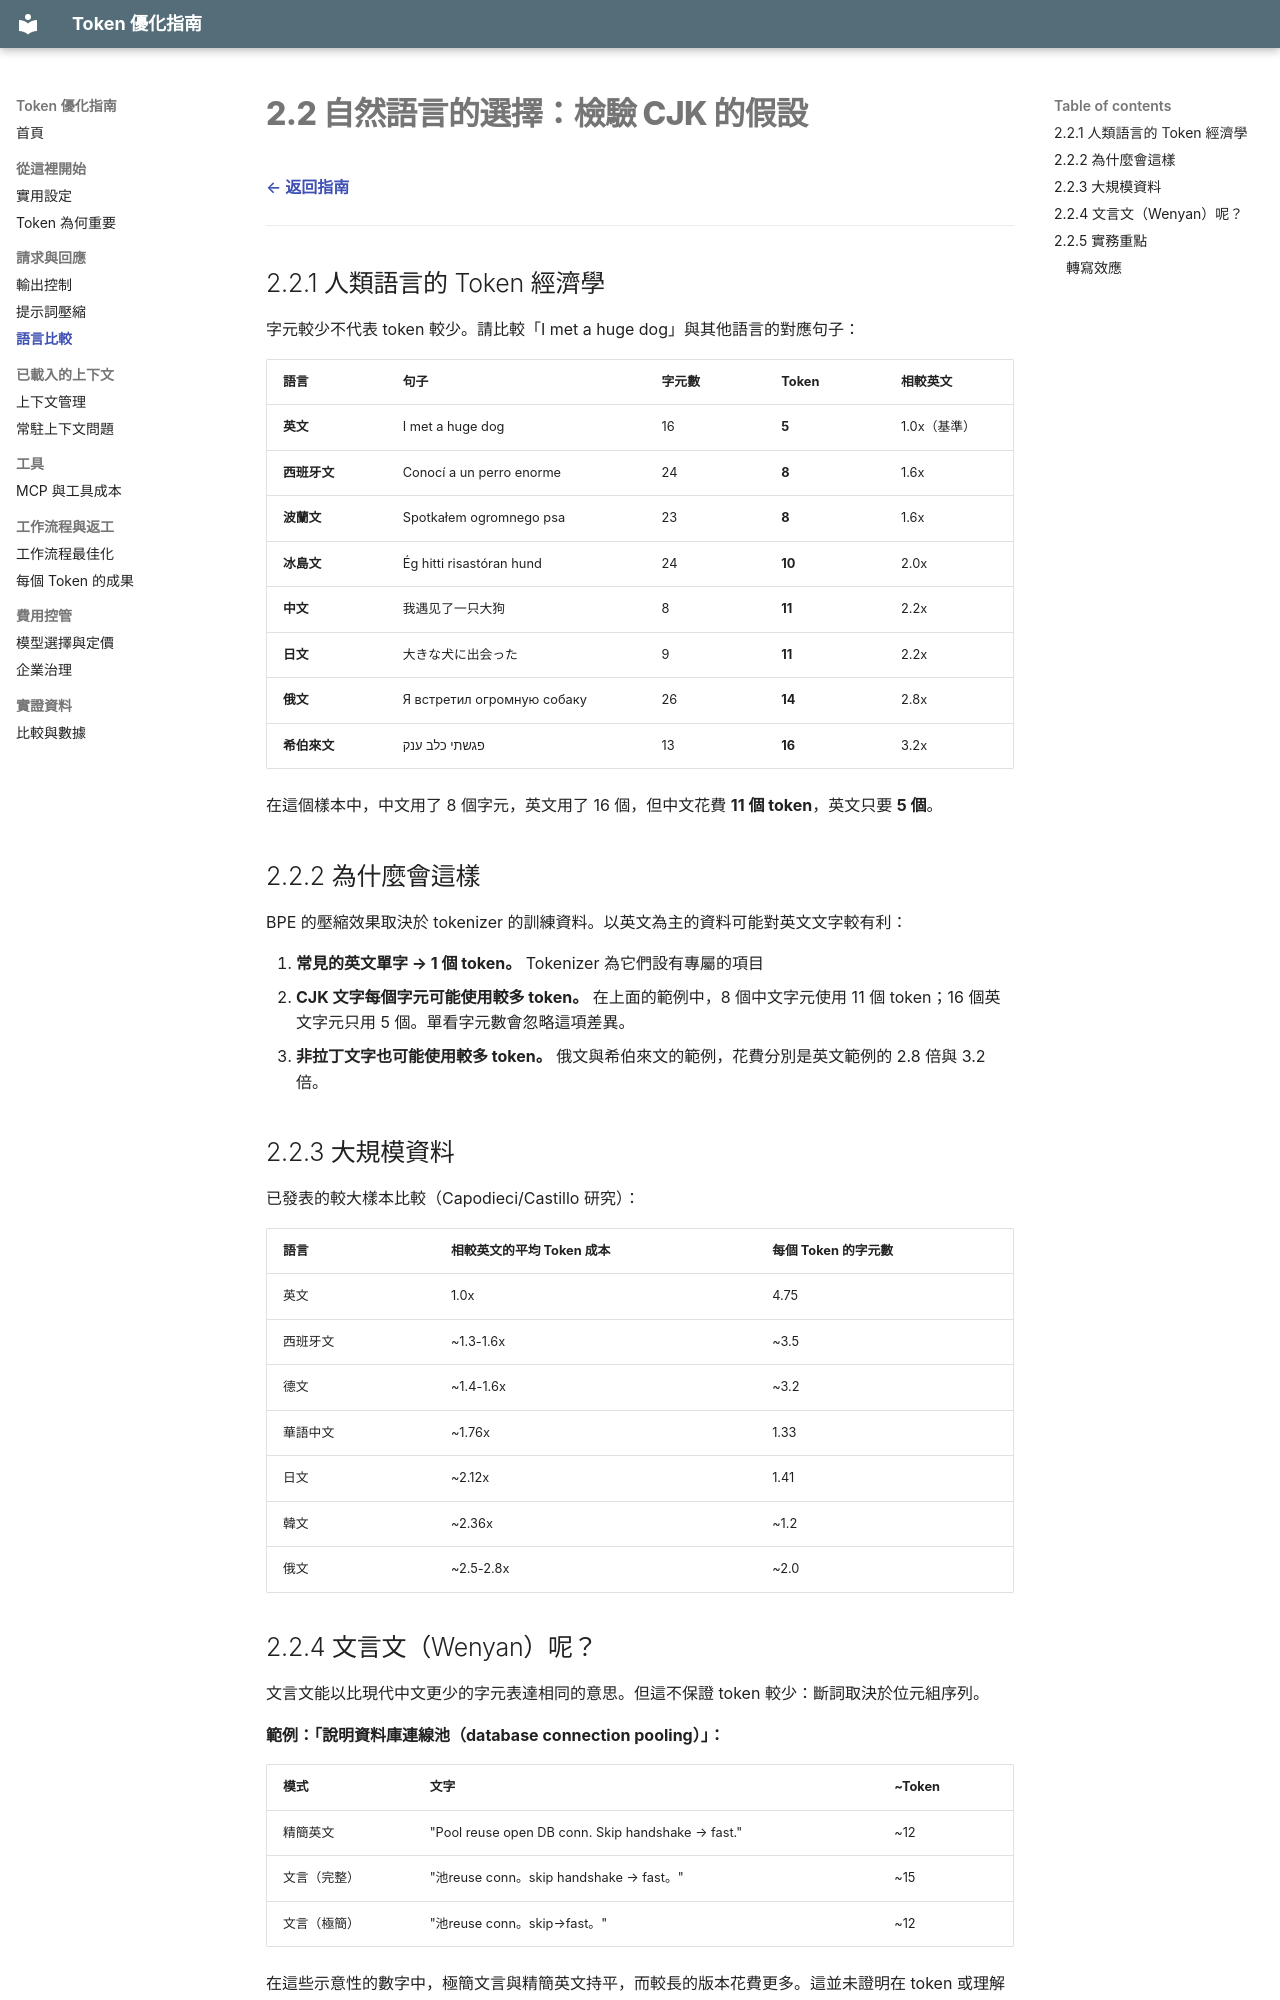

repository: linyute/github-copilot-token-optimization · page: 03-language-comparison/index.html · generator: mkdocs

# 2.2 自然語言的選擇：檢驗 CJK 的假設

[← 返回指南](index.md)

---

## 2.2.1 人類語言的 Token 經濟學

字元較少不代表 token 較少。請比較「I met a huge dog」與其他語言的對應句子：

| 語言 | 句子 | 字元數 | Token | 相較英文 |
|----------|----------|-----------|--------|-------------|
| **英文** | I met a huge dog | 16 | **5** | 1.0x（基準） |
| **西班牙文** | Conocí a un perro enorme | 24 | **8** | 1.6x |
| **波蘭文** | Spotkałem ogromnego psa | 23 | **8** | 1.6x |
| **冰島文** | Ég hitti risastóran hund | 24 | **10** | 2.0x |
| **中文** | 我遇见了一只大狗 | 8 | **11** | 2.2x |
| **日文** | 大きな犬に出会った | 9 | **11** | 2.2x |
| **俄文** | Я встретил огромную собаку | 26 | **14** | 2.8x |
| **希伯來文** | פגשתי כלב ענק | 13 | **16** | 3.2x |

在這個樣本中，中文用了 8 個字元，英文用了 16 個，但中文花費 **11 個 token**，英文只要 **5 個**。

## 2.2.2 為什麼會這樣

BPE 的壓縮效果取決於 tokenizer 的訓練資料。以英文為主的資料可能對英文文字較有利：

1. **常見的英文單字 → 1 個 token。** Tokenizer 為它們設有專屬的項目
2. **CJK 文字每個字元可能使用較多 token。** 在上面的範例中，8 個中文字元使用 11 個 token；16 個英文字元只用 5 個。單看字元數會忽略這項差異。
3. **非拉丁文字也可能使用較多 token。** 俄文與希伯來文的範例，花費分別是英文範例的 2.8 倍與 3.2 倍。

## 2.2.3 大規模資料

已發表的較大樣本比較（Capodieci/Castillo 研究）：

| 語言 | 相較英文的平均 Token 成本 | 每個 Token 的字元數 |
|----------|---------------------------|---------------------|
| 英文 | 1.0x | 4.75 |
| 西班牙文 | ~1.3-1.6x | ~3.5 |
| 德文 | ~1.4-1.6x | ~3.2 |
| 華語中文 | ~1.76x | 1.33 |
| 日文 | ~2.12x | 1.41 |
| 韓文 | ~2.36x | ~1.2 |
| 俄文 | ~2.5-2.8x | ~2.0 |
